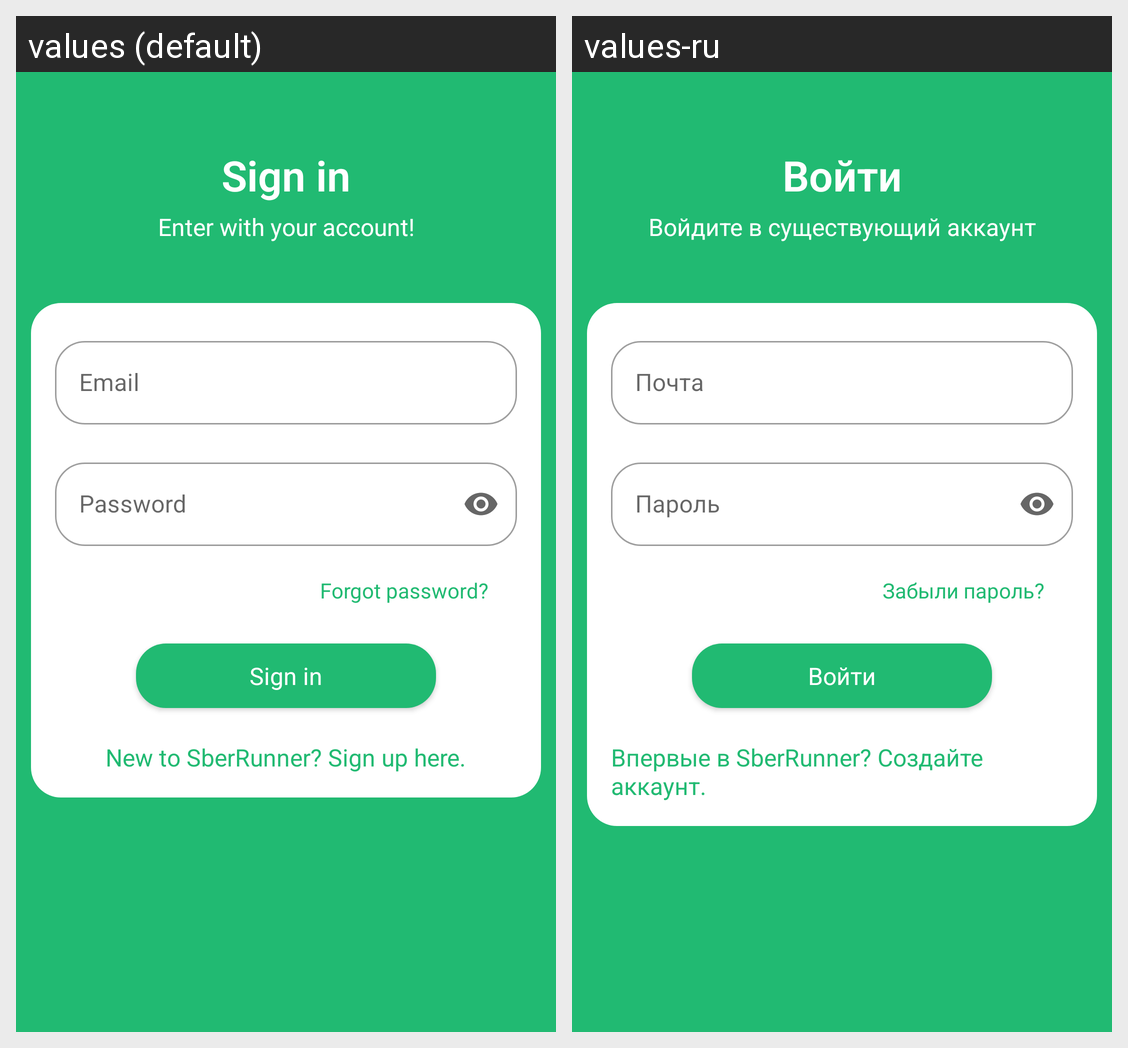

The Android screen above is rendered under two locales of the same app. Produce the string resources it draws, with the default and per-locale values.
Android screen res/layout/fragment_login.xml rendered under 2 locales, left to right: values (default), values-ru. Device: Nexus 5 (rendered at 1080×1920; each locale shown at half size, 540×960, under a caption strip naming it); theme Theme.SberRunner.
Strings drawn on this screen, with the default value and each locale's value (text and hints the layout hard-codes, and strings that could not be matched under every locale, appear in the picture but are not listed):

sign_in
  values: Sign in
  values-ru: Войти

enter_with_your_account
  values: Enter with your account!
  values-ru: Войдите в существующий аккаунт

email
  values: Email
  values-ru: Почта

password
  values: Password
  values-ru: Пароль

forgot_password
  values: Forgot password?
  values-ru: Забыли пароль?

new_to_sberrunner
  values: New to SberRunner? Sign up here.
  values-ru: Впервые в SberRunner? Создайте аккаунт.
